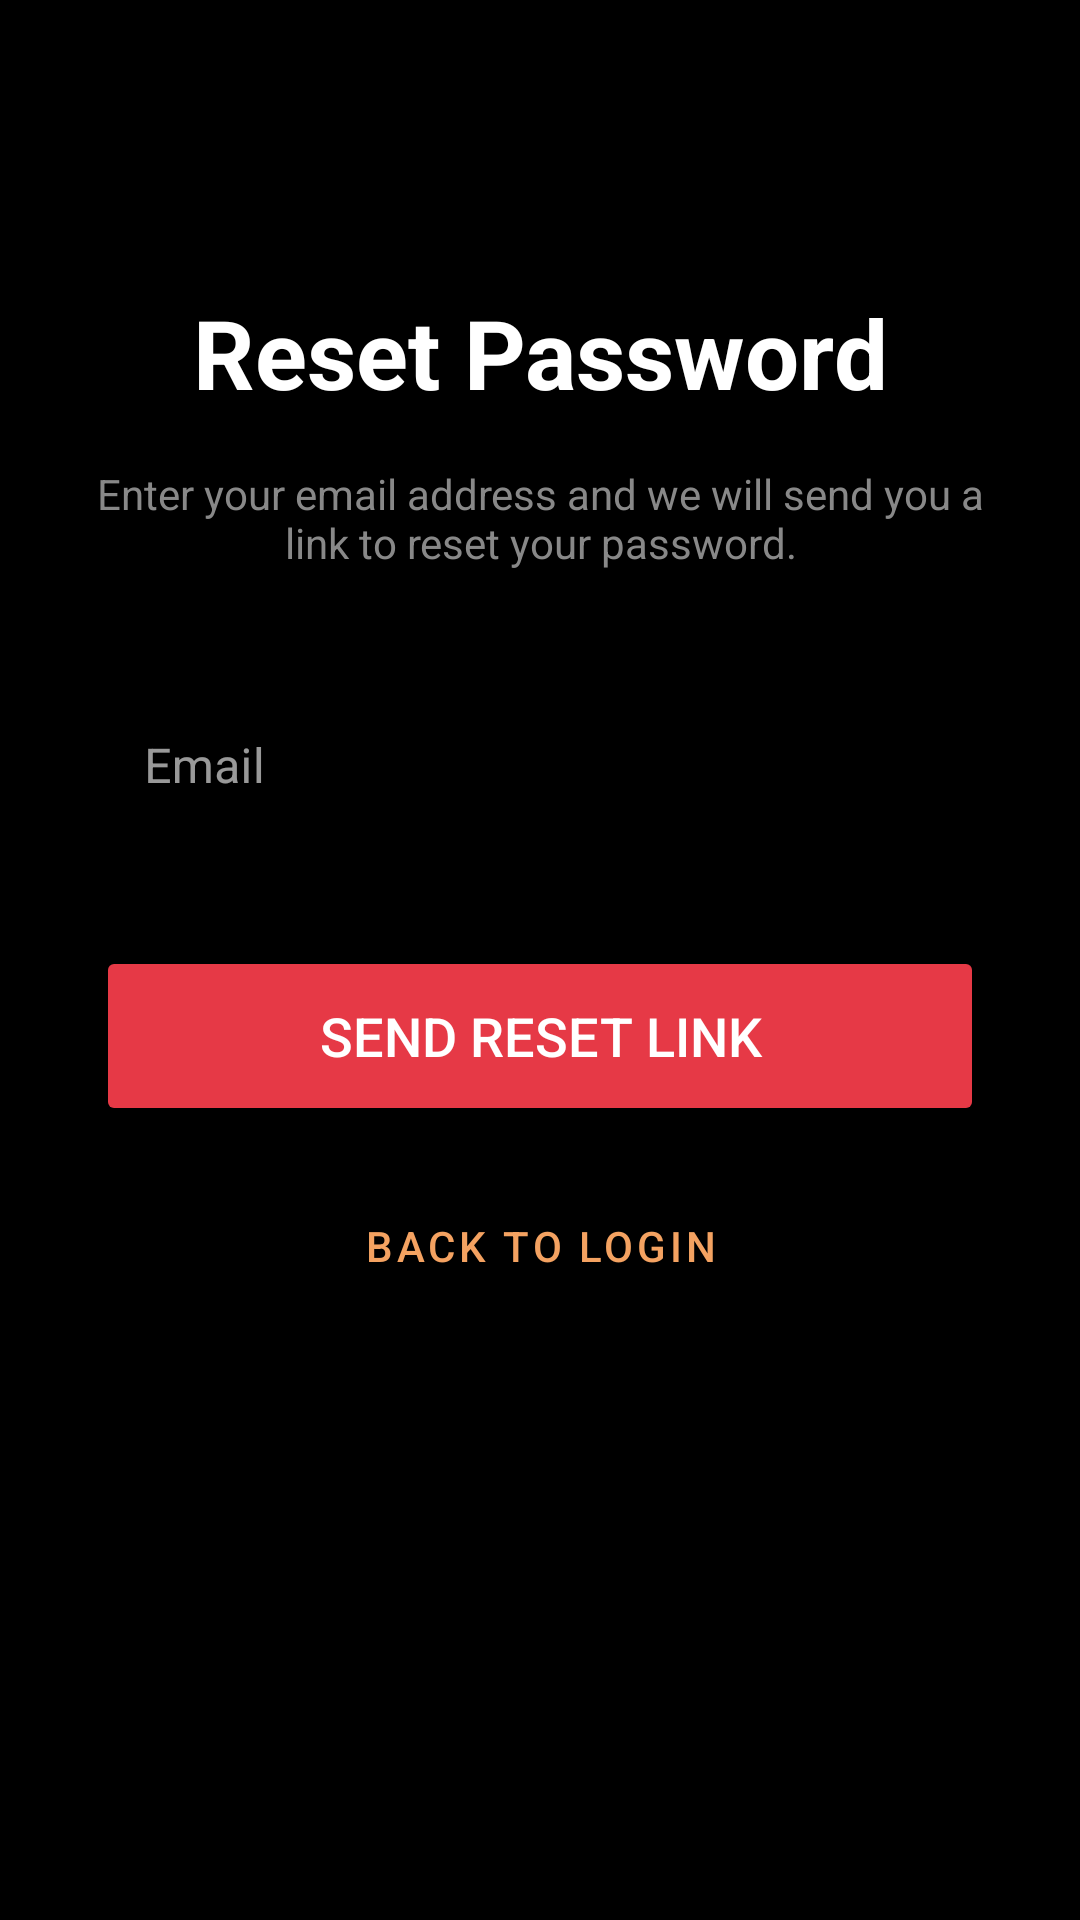

Reconstruct the res/layout file that produces this screen, plus the resources it refers to.
<!-- AndroidManifest.xml: application theme Theme.SpinFul -->
<!-- res/layout/activity_forgot_password.xml -->
<?xml version="1.0" encoding="utf-8"?>
<androidx.constraintlayout.widget.ConstraintLayout
    xmlns:android="http://schemas.android.com/apk/res/android"
    xmlns:app="http://schemas.android.com/apk/res-auto"
    xmlns:tools="http://schemas.android.com/tools"
    android:layout_width="match_parent"
    android:layout_height="match_parent"
    android:background="@color/theme_bg_black"
    android:padding="32dp"
    tools:context=".activity.ForgotPasswordActivity">

    <TextView
        android:id="@+id/tvForgotTitle"
        android:layout_width="wrap_content"
        android:layout_height="wrap_content"
        android:text="Reset Password"
        android:textColor="@color/theme_text_primary_white"
        android:textSize="32sp"
        android:textStyle="bold"
        android:layout_marginTop="64dp"
        app:layout_constraintTop_toTopOf="parent"
        app:layout_constraintStart_toStartOf="parent"
        app:layout_constraintEnd_toEndOf="parent" />

    <TextView
        android:id="@+id/tvForgotDescription"
        android:layout_width="0dp"
        android:layout_height="wrap_content"
        android:text="Enter your email address and we will send you a link to reset your password."
        android:textColor="@color/theme_text_secondary_light_gray"
        android:gravity="center"
        android:layout_marginTop="16dp"
        app:layout_constraintTop_toBottomOf="@id/tvForgotTitle"
        app:layout_constraintStart_toStartOf="parent"
        app:layout_constraintEnd_toEndOf="parent" />

    <com.google.android.material.textfield.TextInputLayout
        android:id="@+id/tilEmail"
        style="@style/Widget.MaterialComponents.TextInputLayout.OutlinedBox"
        android:layout_width="match_parent"
        android:layout_height="wrap_content"
        android:hint="Email"
        app:hintTextColor="@color/theme_text_secondary_light_gray"
        app:boxStrokeColor="@color/theme_borders_medium_gray"
        android:layout_marginTop="32dp"
        app:layout_constraintTop_toBottomOf="@id/tvForgotDescription"
        app:layout_constraintStart_toStartOf="parent"
        app:layout_constraintEnd_toEndOf="parent">

        <com.google.android.material.textfield.TextInputEditText
            android:id="@+id/etEmail"
            android:layout_width="match_parent"
            android:layout_height="wrap_content"
            android:inputType="textEmailAddress"
            android:textColor="@color/theme_text_primary_white" />
    </com.google.android.material.textfield.TextInputLayout>

    <Button
        android:id="@+id/btnResetPassword"
        android:layout_width="match_parent"
        android:layout_height="60dp"
        android:text="Send Reset Link"
        android:textSize="18sp"
        android:layout_marginTop="32dp"
        android:backgroundTint="@color/theme_primary_accent_crimson"
        app:layout_constraintTop_toBottomOf="@id/tilEmail"
        app:layout_constraintStart_toStartOf="parent"
        app:layout_constraintEnd_toEndOf="parent" />

    <Button
        android:id="@+id/btnBackToLogin"
        style="@style/Widget.MaterialComponents.Button.TextButton"
        android:layout_width="wrap_content"
        android:layout_height="wrap_content"
        android:text="Back to Login"
        android:textColor="@color/theme_secondary_accent_gold"
        android:layout_marginTop="16dp"
        app:layout_constraintTop_toBottomOf="@id/btnResetPassword"
        app:layout_constraintStart_toStartOf="parent"
        app:layout_constraintEnd_toEndOf="parent" />

</androidx.constraintlayout.widget.ConstraintLayout>
<!-- resources referenced by this layout -->
<resources>
  <color name="theme_bg_black">#000000</color>
  <color name="theme_borders_medium_gray">#333333</color>
  <color name="theme_primary_accent_crimson">#E63946</color>
  <color name="theme_secondary_accent_gold">#F4A261</color>
  <color name="theme_text_primary_white">#FFFFFF</color>
  <color name="theme_text_secondary_light_gray">#888888</color>
  <style name="Theme.SpinFul" parent="Base.Theme.SpinFul" />
  <style name="Base.Theme.SpinFul" parent="Theme.MaterialComponents.DayNight.NoActionBar">
          
          <item name="colorPrimary">@color/theme_primary_accent_crimson</item>
          <item name="colorPrimaryVariant">@color/theme_primary_accent_crimson</item>
          <item name="colorOnPrimary">@color/theme_text_primary_white</item>
  
          <item name="colorSecondary">@color/theme_secondary_accent_gold</item>
          <item name="colorSecondaryVariant">@color/theme_secondary_accent_gold</item>
          <item name="colorOnSecondary">@color/theme_bg_black</item>
  
          
          <item name="android:windowBackground">@color/theme_bg_black</item>
          <item name="colorSurface">@color/theme_cards_dark_gray</item>
          <item name="colorOnSurface">@color/theme_text_primary_white</item>
  
          
          <item name="android:textColorPrimary">@color/theme_text_primary_white</item>
          <item name="android:textColorSecondary">@color/theme_text_secondary_light_gray</item>
      </style>
  <color name="theme_cards_dark_gray">#1A1A1A</color>
</resources>
